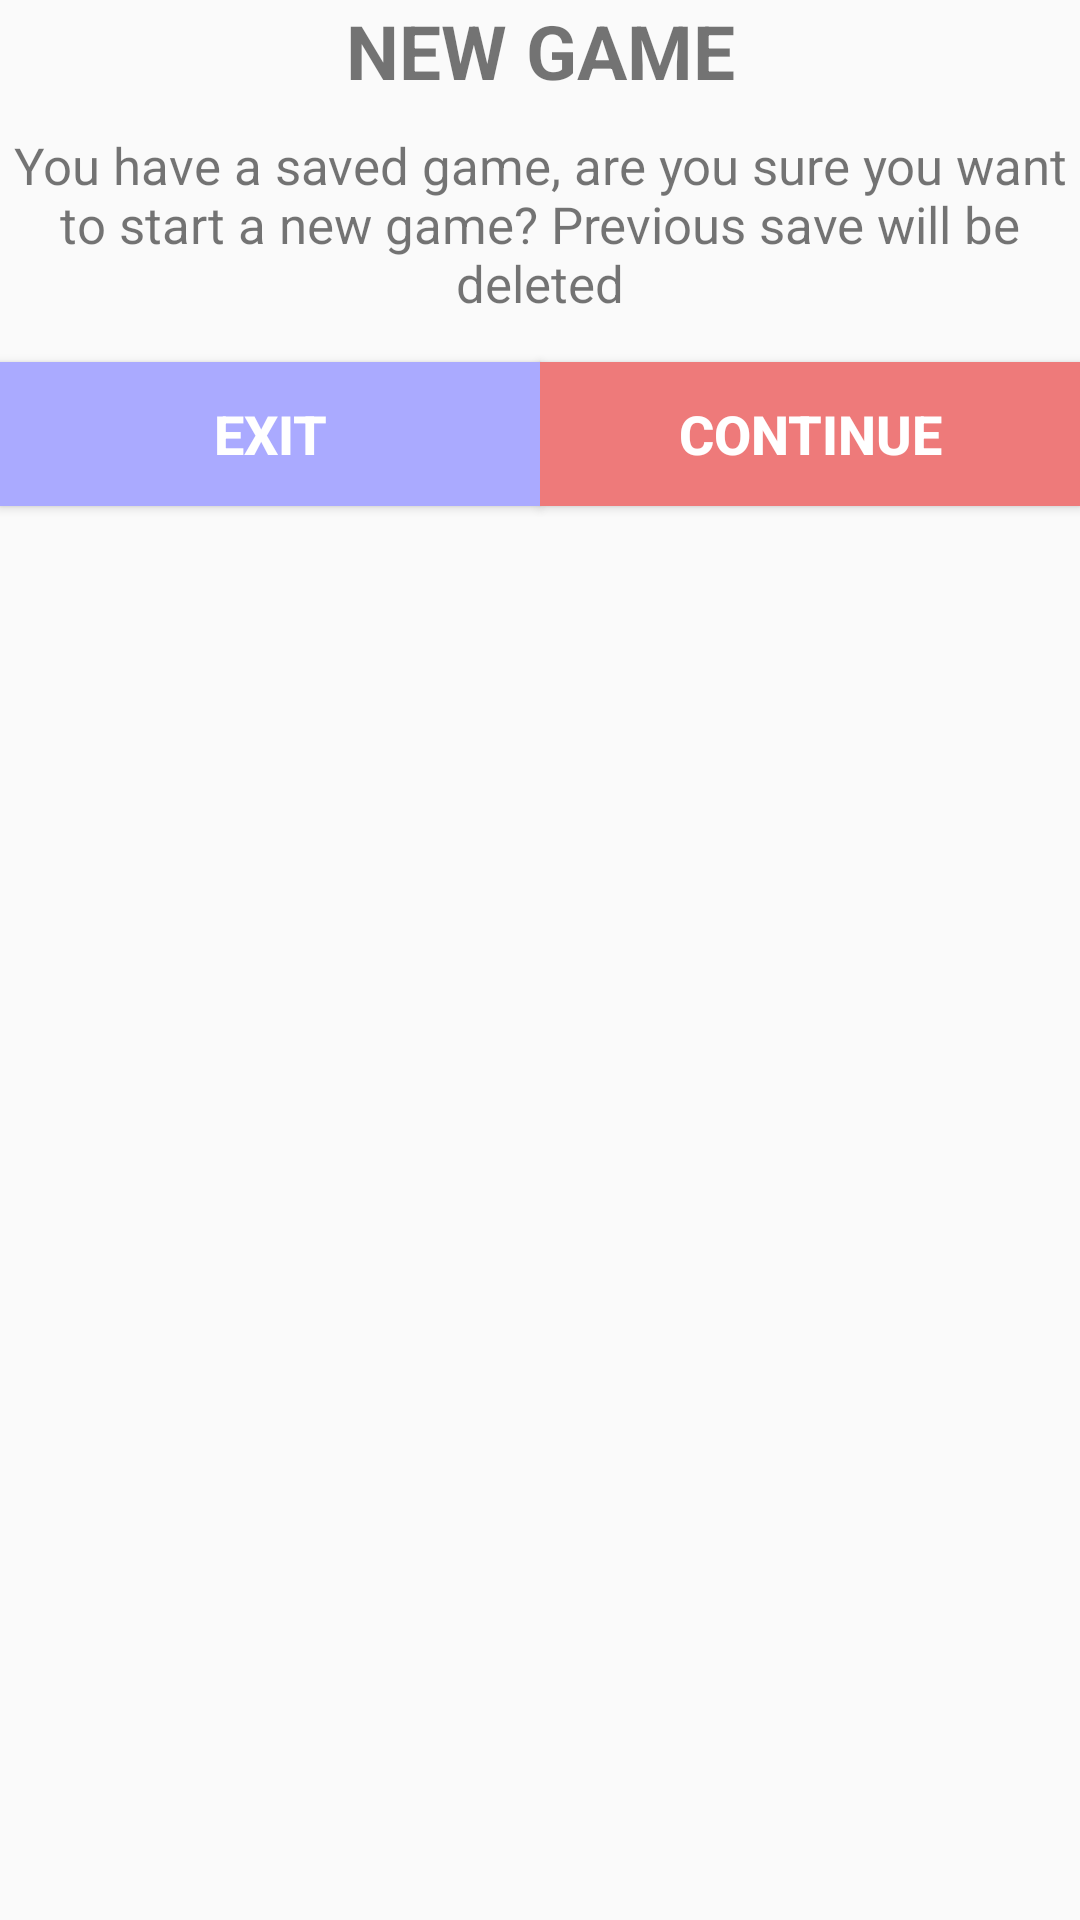

Produce the Android XML layout that renders to this screen, including the resource entries it uses.
<!-- AndroidManifest.xml: application theme AppTheme -->
<!-- res/layout/dialog_new_game.xml -->
<?xml version="1.0" encoding="utf-8"?>
<LinearLayout xmlns:android="http://schemas.android.com/apk/res/android"
    android:orientation="vertical" android:layout_width="match_parent"
    android:layout_height="match_parent"
    android:layout_marginLeft="15dp"
    android:layout_marginRight="15dp">

    <TextView
        android:layout_width="match_parent"
        android:layout_height="wrap_content"
        android:gravity="center"
        android:textSize="25sp"
        android:text="NEW GAME"
        android:textStyle="bold"/>

    <TextView
        android:layout_width="match_parent"
        android:layout_height="wrap_content"
        android:gravity="center"
        android:textSize="17sp"
        android:text="You have a saved game, are you sure you want to start a new game? Previous save will be deleted"
        android:layout_marginTop="10dp" />
<LinearLayout
    android:layout_width="match_parent"
    android:layout_height="match_parent"
    android:orientation="horizontal">
    <Button
        android:id="@+id/back"
        android:layout_width="match_parent"
        android:layout_height="wrap_content"
        android:textColor="#FFFFFF"
        android:background="#aaf"
        android:layout_weight="1"
        android:textSize="18sp"
        android:textStyle="bold"
        android:layout_marginTop="15dp"
        android:text="exit" />
    <Button
        android:id="@+id/newGame"
        android:layout_width="match_parent"
        android:layout_height="wrap_content"
        android:layout_weight="1"
        android:textColor="#FFFFFF"
        android:background="#FFEE7A7A"
        android:textSize="18sp"
        android:textStyle="bold"
        android:layout_marginTop="15dp"
        android:text="Continue" />
</LinearLayout>


</LinearLayout>
<!-- resources referenced by this layout -->
<resources>
  <style name="AppTheme" parent="Theme.AppCompat.Light.DarkActionBar">
          <item name="windowActionBar">false</item>
          <item name="windowNoTitle">true</item>
          <item name="android:windowTranslucentNavigation">false</item>
          <item name="android:navigationContentDescription">0</item>
          
          
          
          
      </style>
</resources>
